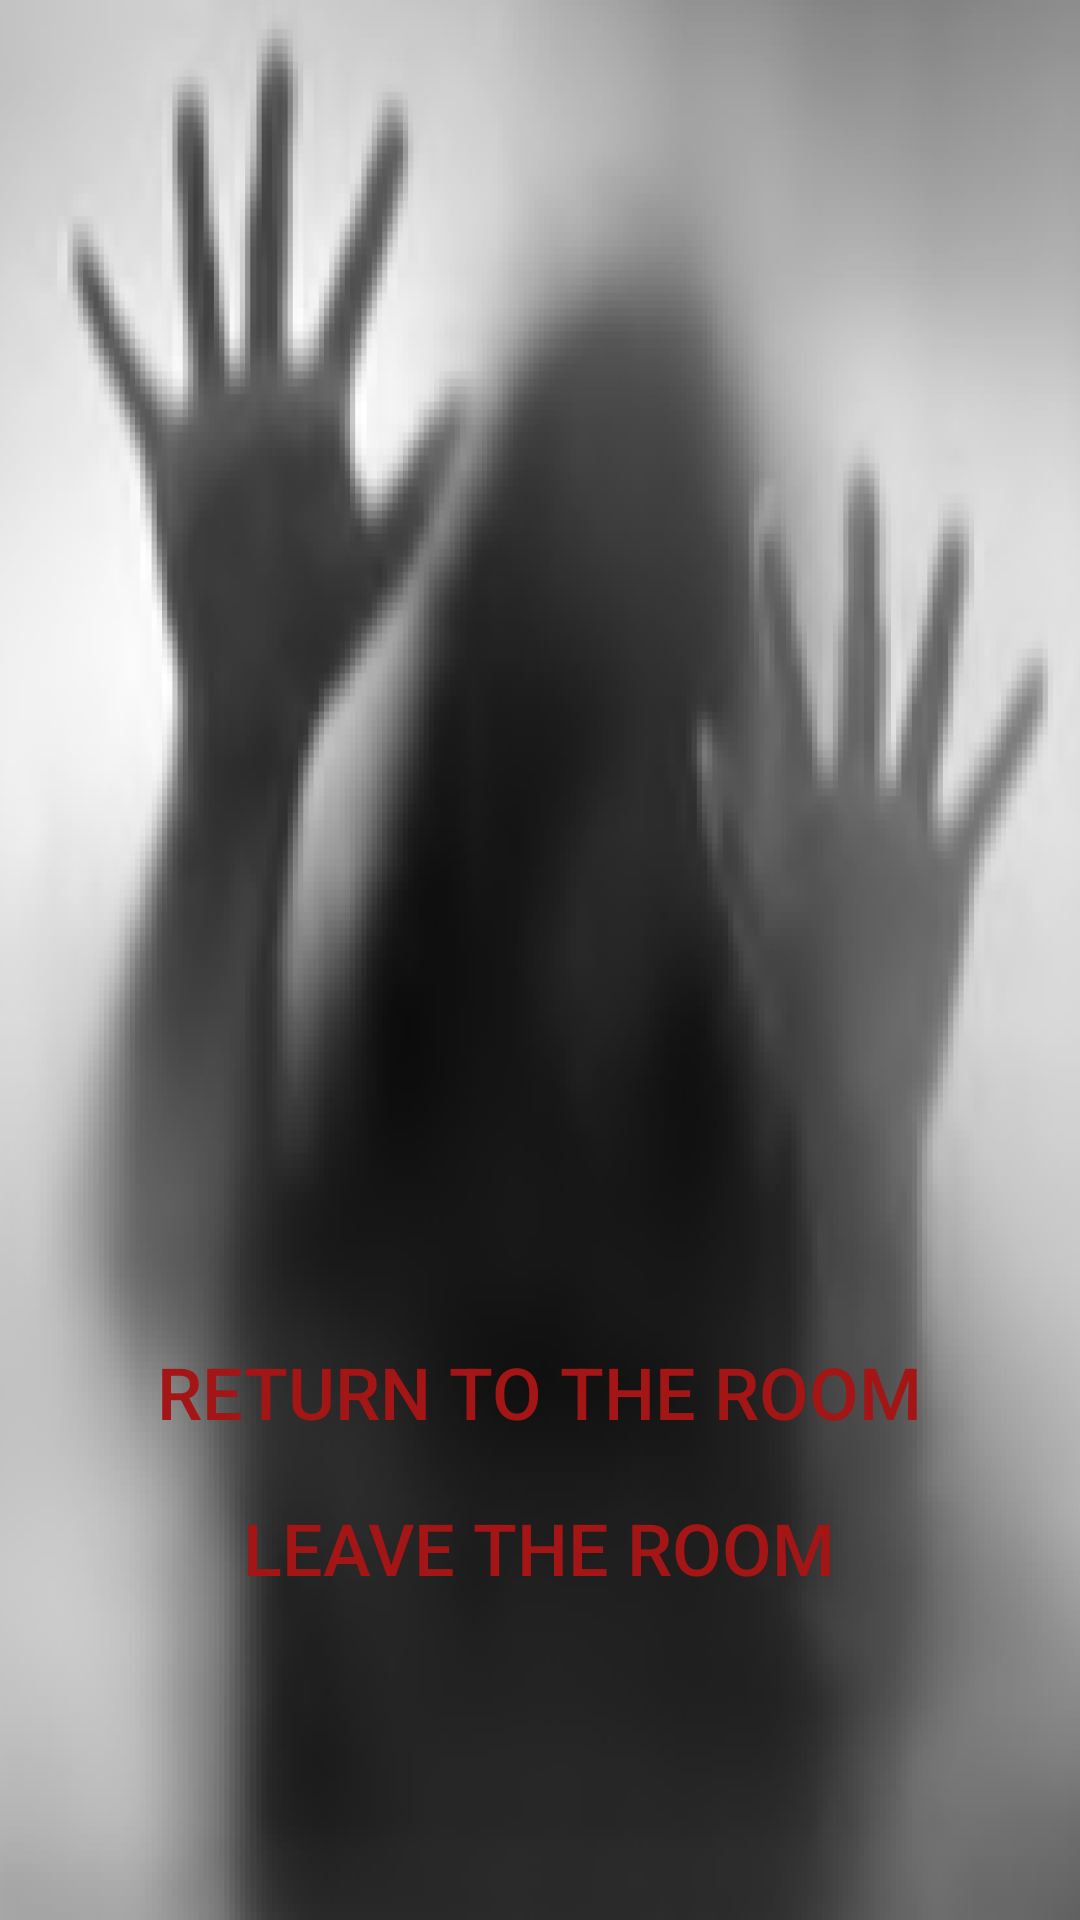

Produce the Android XML layout that renders to this screen, including the resource entries it uses.
<!-- AndroidManifest.xml: application theme AppTheme -->
<!-- res/layout/activity_multi_gameover.xml -->
<?xml version="1.0" encoding="utf-8"?>
<android.support.constraint.ConstraintLayout xmlns:android="http://schemas.android.com/apk/res/android"
    xmlns:app="http://schemas.android.com/apk/res-auto"
    xmlns:tools="http://schemas.android.com/tools"
    android:layout_width="match_parent"
    android:layout_height="match_parent"
    tools:context=".multi.MultiGameoverActivity">

    <View
        android:id="@+id/backgroundview"
        android:layout_width="wrap_content"
        android:layout_height="wrap_content"
        android:background="@drawable/fh1"
        app:layout_constraintBottom_toBottomOf="parent"
        app:layout_constraintEnd_toEndOf="parent"
        app:layout_constraintStart_toStartOf="parent"
        app:layout_constraintTop_toTopOf="parent" />

    <Button
        android:id="@+id/returnroombutton"
        android:layout_width="wrap_content"
        android:layout_height="wrap_content"
        android:layout_marginStart="8dp"
        android:layout_marginTop="440dp"
        android:layout_marginEnd="8dp"
        android:background="@android:color/transparent"
        android:text="Return to the room"
        android:textColor="@color/colorblood"
        android:textSize="24sp"
        app:layout_constraintEnd_toEndOf="parent"
        app:layout_constraintHorizontal_bias="0.497"
        app:layout_constraintStart_toStartOf="parent"
        app:layout_constraintTop_toTopOf="@+id/backgroundview" />

    <Button
        android:id="@+id/leaveroombutton"
        android:layout_width="wrap_content"
        android:layout_height="wrap_content"
        android:layout_marginStart="8dp"
        android:layout_marginTop="4dp"
        android:layout_marginEnd="8dp"
        android:background="@android:color/transparent"
        android:text="Leave the room"
        android:textColor="@color/colorblood"
        android:textSize="24sp"
        app:layout_constraintEnd_toEndOf="parent"
        app:layout_constraintHorizontal_bias="0.498"
        app:layout_constraintStart_toStartOf="parent"
        app:layout_constraintTop_toBottomOf="@+id/returnroombutton" />
</android.support.constraint.ConstraintLayout>
<!-- resources referenced by this layout -->
<resources>
  <color name="colorblood">#A41515</color>
  <!-- drawable fh1: png bitmap (drawable, 247292 bytes) -->
  <style name="AppTheme" parent="Theme.AppCompat.Light.DarkActionBar">
          
          <item name="colorPrimary">@color/colorPrimary</item>
          <item name="colorPrimaryDark">@color/colorPrimaryDark</item>
          <item name="colorAccent">@color/colorAccent</item>
  
          <item name="windowNoTitle">true</item>
          <item name="android:windowFullscreen">true</item>
          <item name="android:windowIsTranslucent">true</item>
      </style>
  <color name="colorPrimary">#008577</color>
  <color name="colorPrimaryDark">#00574B</color>
  <color name="colorAccent">#D81B60</color>
</resources>
